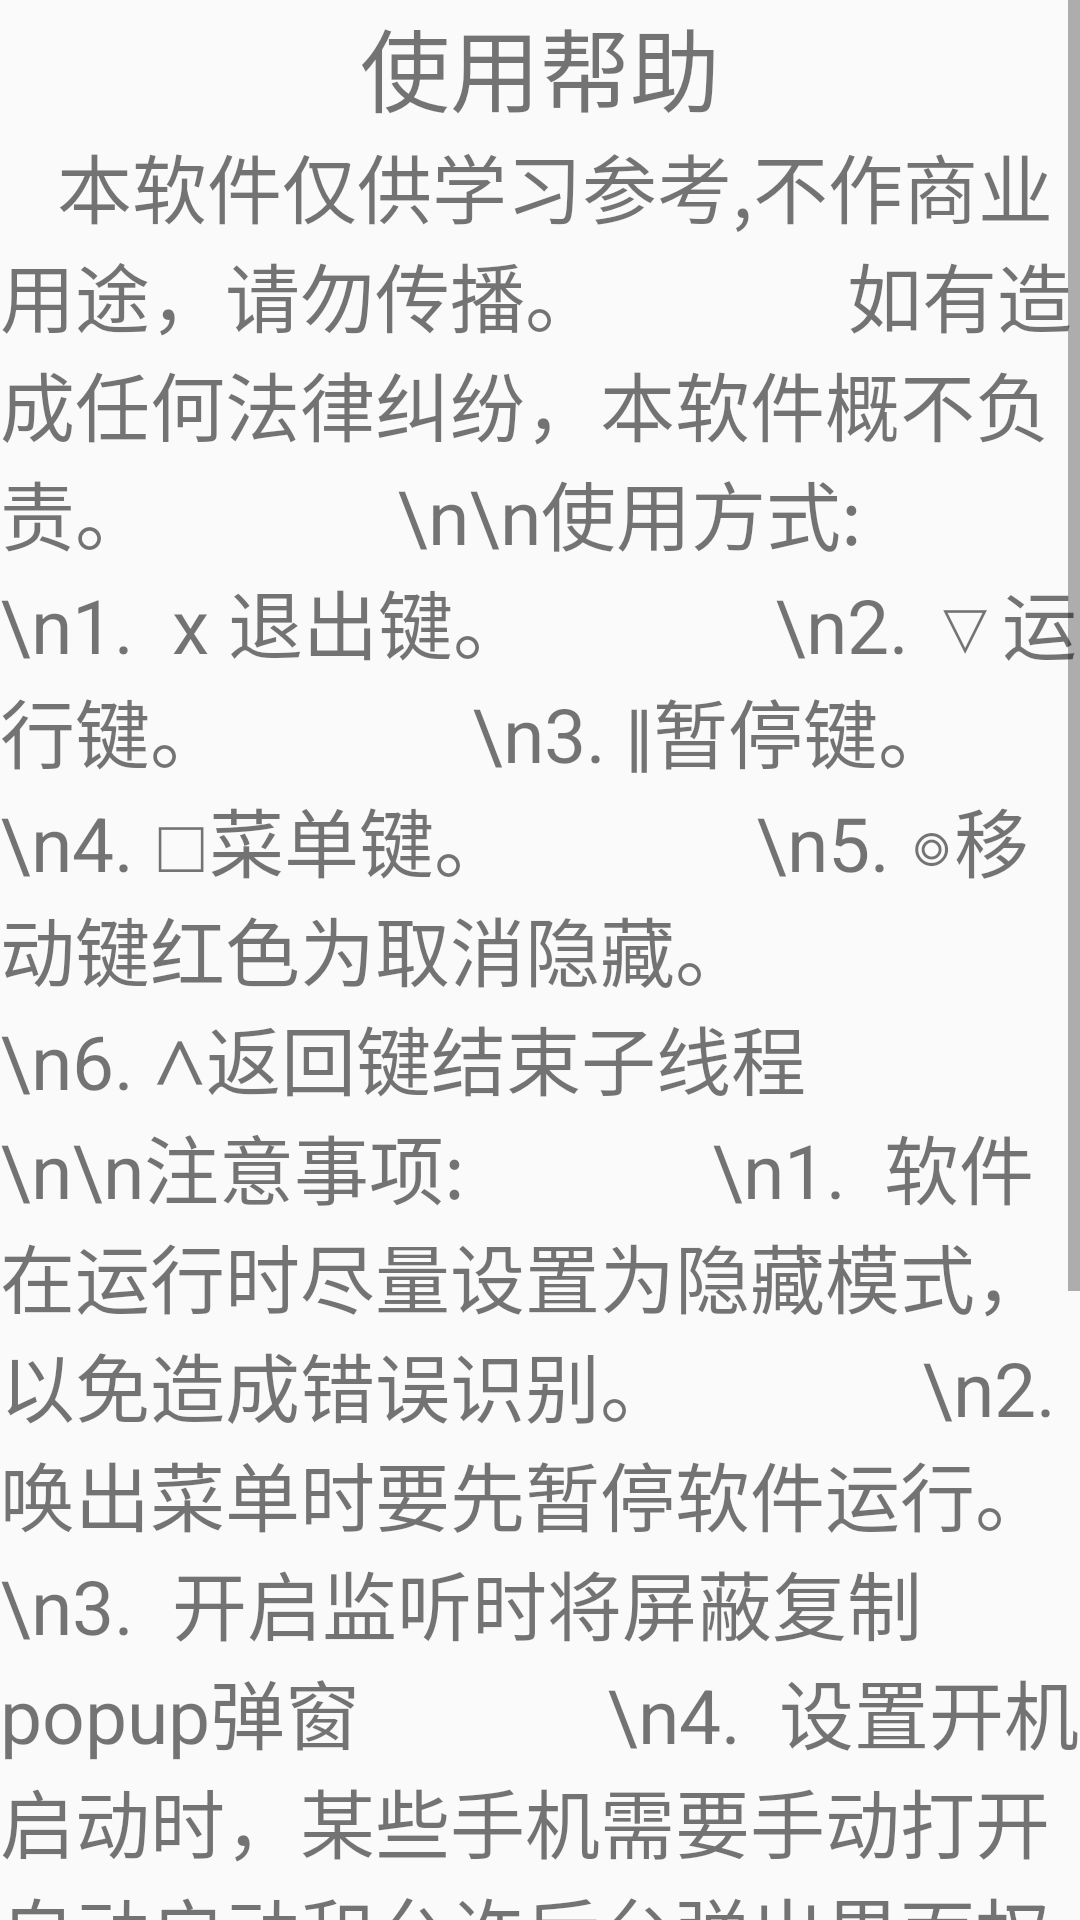

Layout XML and referenced resources for this Android screen:
<!-- AndroidManifest.xml: application theme AppTheme -->
<!-- res/layout/setc4.xml -->
<ScrollView
    xmlns:android="http://schemas.android.com/apk/res/android"
    android:layout_width="match_parent"
    android:layout_height="match_parent"
    android:scrollbars="vertical"
    android:id="@+id/setc4sv">

    <LinearLayout 
        xmlns:android="http://schemas.android.com/apk/res/android"
        android:gravity="top|center_horizontal"
        android:orientation="vertical"
        android:layout_height="match_parent"
        android:layout_width="match_parent">
        <TextView 
            
            android:text="使用帮助"
            android:gravity="center"
            android:textSize="30dp"
            android:layout_width="wrap_content"
            android:layout_height="wrap_content">
            
        </TextView>
        <TextView
            android:textSize="25dp"
            android:layout_width="wrap_content"
            android:layout_height="wrap_content"
            android:text="   本软件仅供学习参考,不作商业用途，请勿传播。
            如有造成任何法律纠纷，本软件概不负责。
            \n\n使用方式:
            \n1.  x 退出键。
            \n2. ▽运行键。
            \n3. ‖暂停键。
            \n4. □菜单键。
            \n5. ◎移动键红色为取消隐藏。
            \n6. ∧返回键结束子线程
            \n\n注意事项:
            \n1.  软件在运行时尽量设置为隐藏模式，以免造成错误识别。
            \n2.  唤出菜单时要先暂停软件运行。
            \n3.  开启监听时将屏蔽复制popup弹窗
            \n4.  设置开机启动时，某些手机需要手动打开自动启动和允许后台弹出界面权限，否则可能会被系统拦截。
            \n5.  如有崩溃或无反应请尝试重启。
            \n6.  窗口3(style)输入框参数类型，0黑白模式，1加权模式，单色模式，大于2时不做处理
			\n7.  如遇到某些应用无法显示悬浮窗，请关闭安全中心支付环境监测。
            ">

        </TextView>
    </LinearLayout>
</ScrollView>
<!-- resources referenced by this layout -->
<resources>
  <style name="AppTheme" parent="AppTheme.Base" />
  <style name="AppTheme.Base" parent="Theme.AppCompat.Light.NoActionBar">
          
          <item name="overlapAnchor">false</item>item&gt;
             
  	</style>
</resources>
